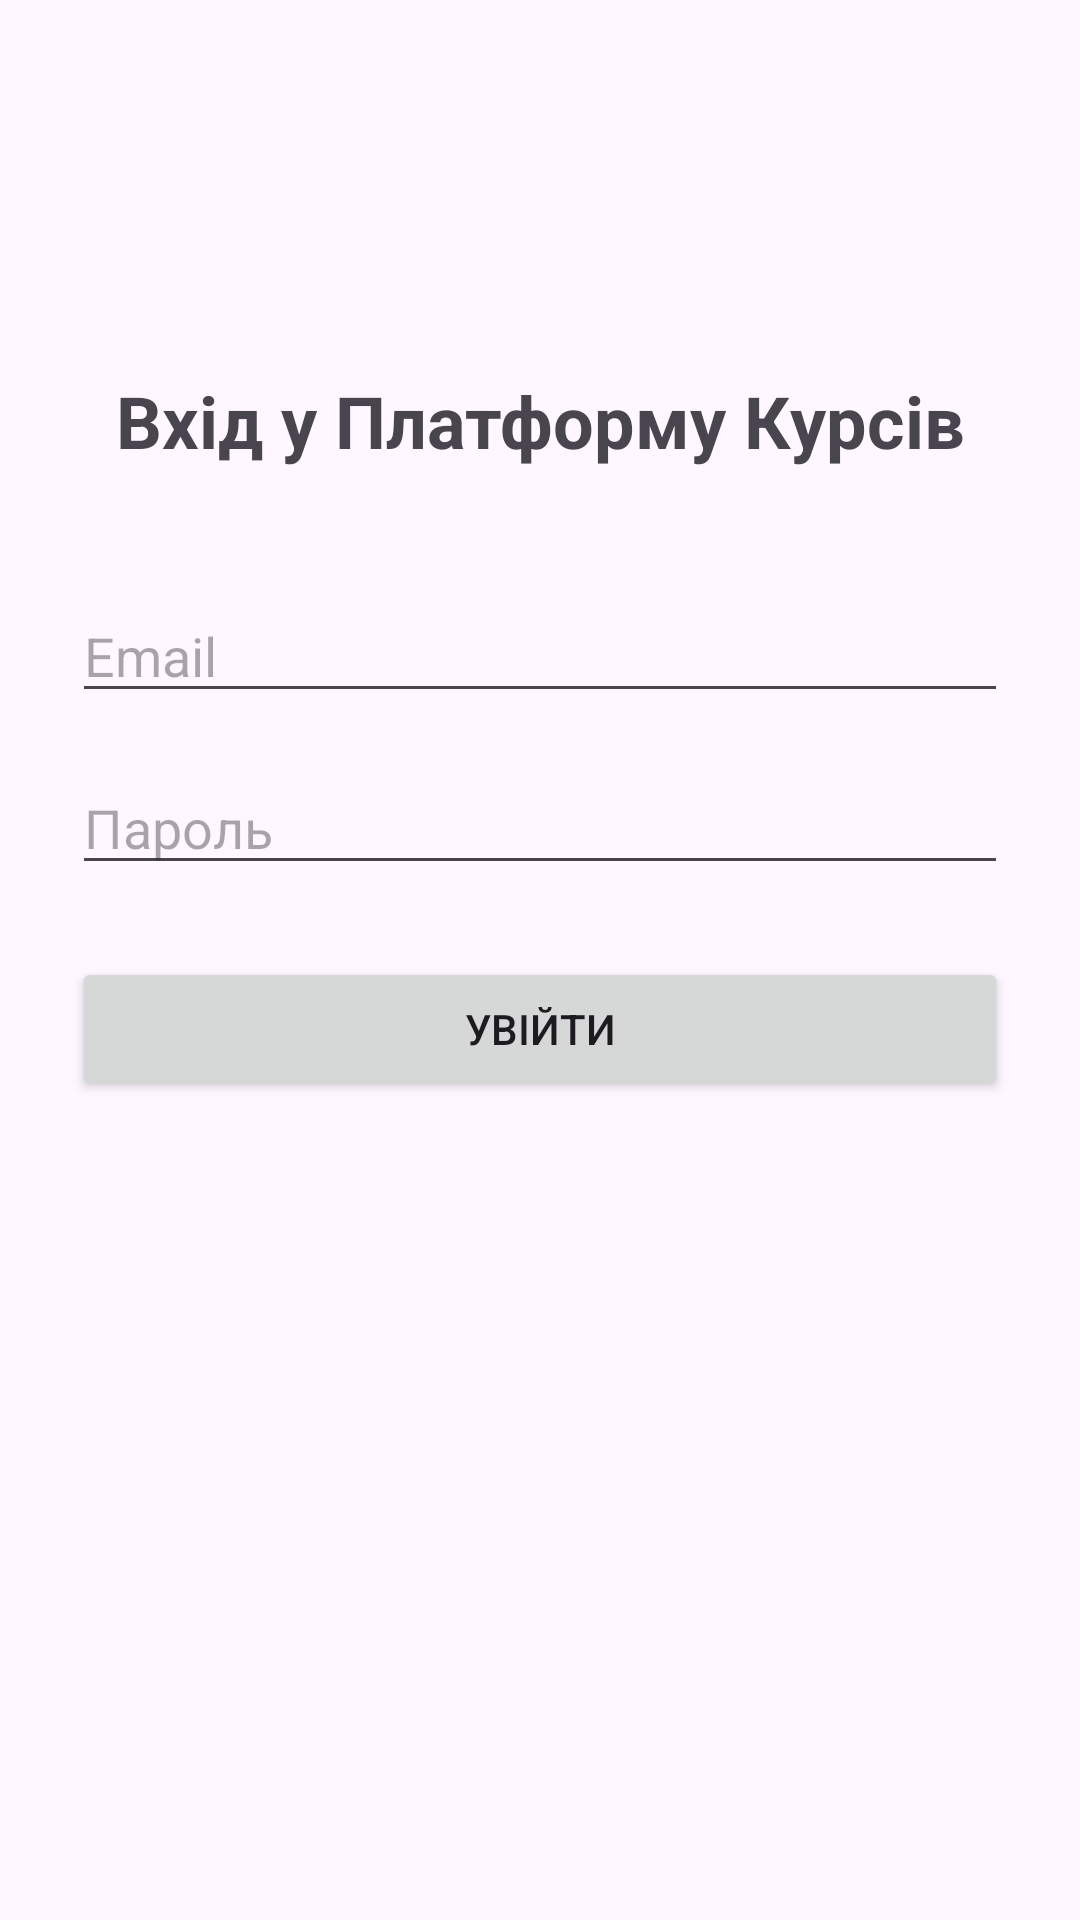

Produce the Android XML layout that renders to this screen, including the resource entries it uses.
<!-- AndroidManifest.xml: application theme Theme.OnlineCoursePlatform -->
<!-- res/layout/activity_login.xml -->
<?xml version="1.0" encoding="utf-8"?>
<androidx.constraintlayout.widget.ConstraintLayout
    xmlns:android="http://schemas.android.com/apk/res/android"
    xmlns:app="http://schemas.android.com/apk/res-auto"
    android:layout_width="match_parent"
    android:layout_height="match_parent"
    android:padding="24dp">

    <TextView
        android:id="@+id/tvLoginTitle"
        android:layout_width="wrap_content"
        android:layout_height="wrap_content"
        android:text="Вхід у Платформу Курсів"
        android:textSize="24sp"
        android:textStyle="bold"
        app:layout_constraintTop_toTopOf="parent"
        app:layout_constraintStart_toStartOf="parent"
        app:layout_constraintEnd_toEndOf="parent"
        android:layout_marginTop="100dp"/>

    <EditText
        android:id="@+id/etEmail"
        android:layout_width="match_parent"
        android:layout_height="wrap_content"
        android:hint="Email"
        android:inputType="textEmailAddress"
        app:layout_constraintTop_toBottomOf="@id/tvLoginTitle"
        android:layout_marginTop="40dp"/>

    <EditText
        android:id="@+id/etPassword"
        android:layout_width="match_parent"
        android:layout_height="wrap_content"
        android:hint="Пароль"
        android:inputType="textPassword"
        app:layout_constraintTop_toBottomOf="@id/etEmail"
        android:layout_marginTop="16dp"/>

    <Button
        android:id="@+id/btnLogin"
        android:layout_width="match_parent"
        android:layout_height="wrap_content"
        android:text="Увійти"
        app:layout_constraintTop_toBottomOf="@id/etPassword"
        android:layout_marginTop="24dp"/>

</androidx.constraintlayout.widget.ConstraintLayout>
<!-- resources referenced by this layout -->
<resources>
  <style name="Theme.OnlineCoursePlatform" parent="Base.Theme.OnlineCoursePlatform" />
  <style name="Base.Theme.OnlineCoursePlatform" parent="Theme.Material3.DayNight.NoActionBar">
          
          
      </style>
</resources>
